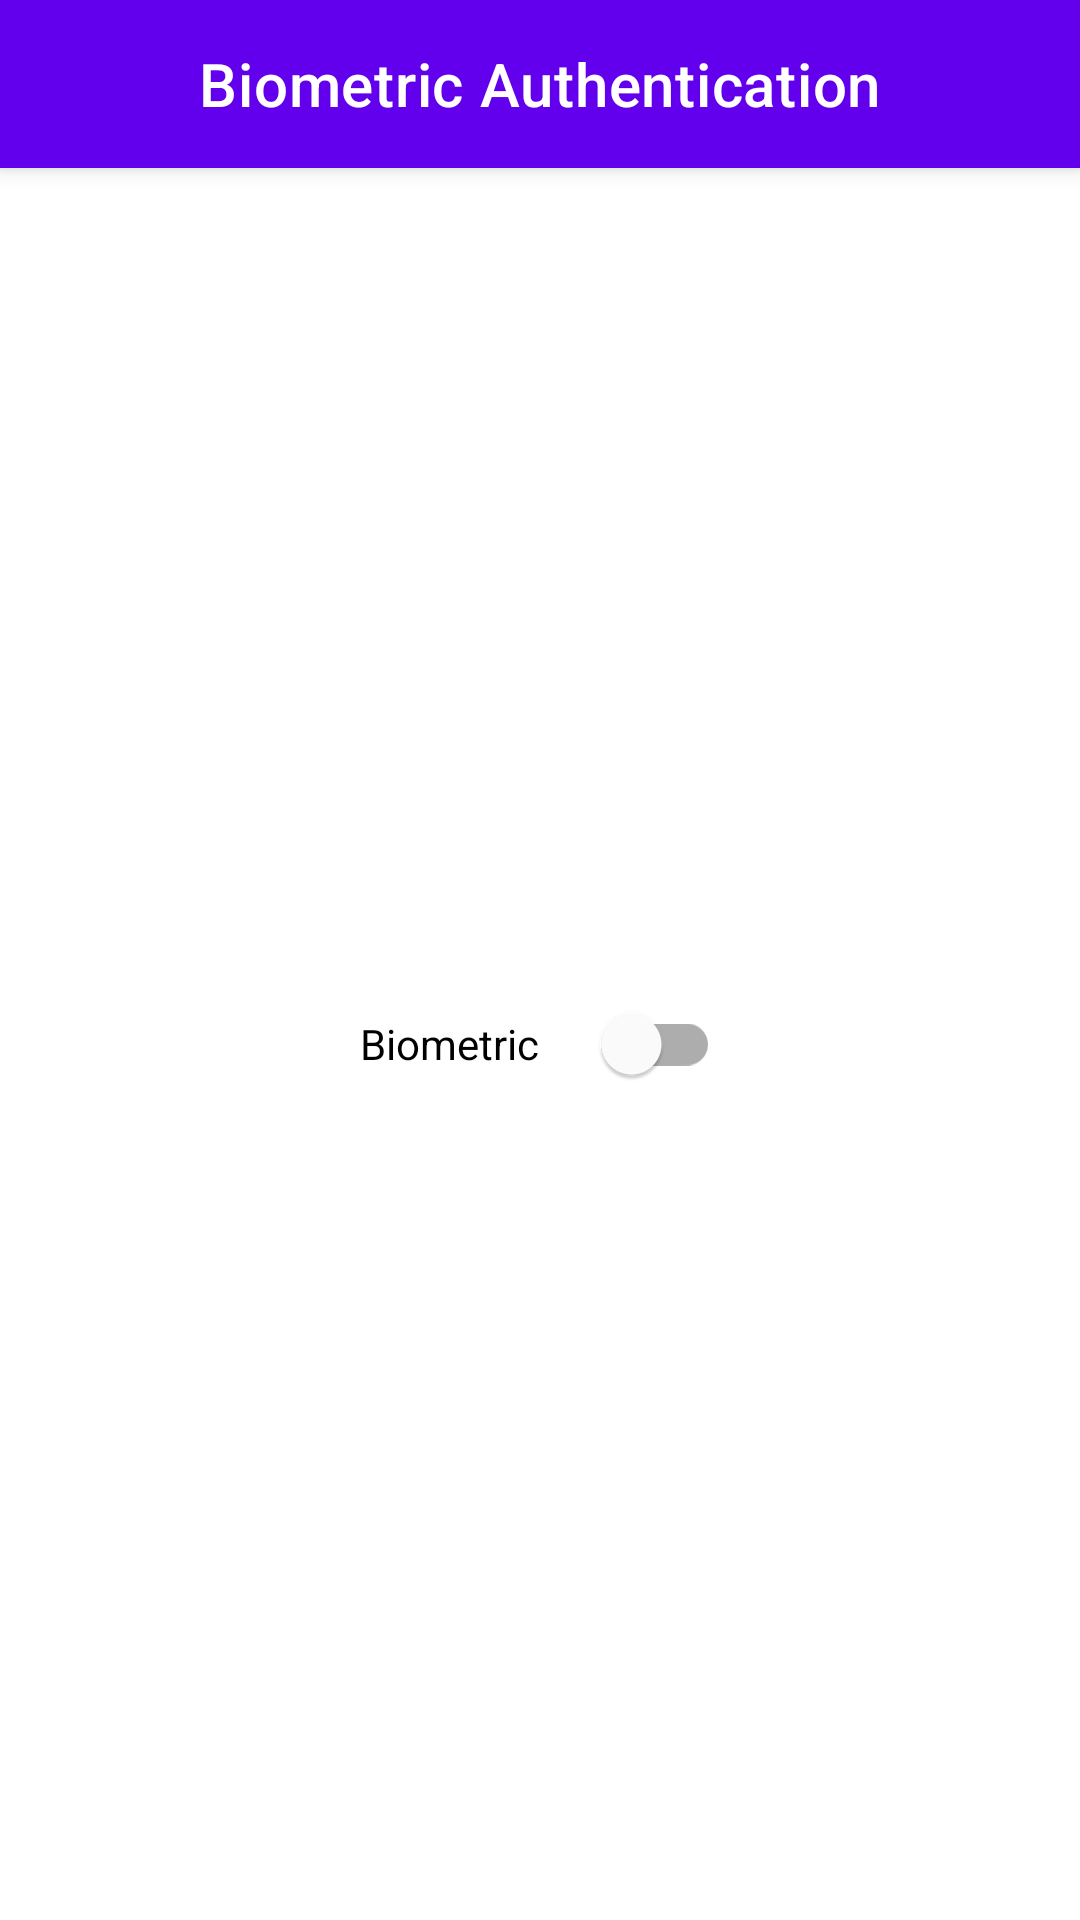

The Android layout XML behind this screen, and the referenced resources:
<!-- AndroidManifest.xml: application theme Theme.AndroidRunTimePermission -->
<!-- res/layout/activity_biometric_permission.xml -->
<?xml version="1.0" encoding="utf-8"?>
<androidx.coordinatorlayout.widget.CoordinatorLayout xmlns:android="http://schemas.android.com/apk/res/android"
    xmlns:app="http://schemas.android.com/apk/res-auto"
    xmlns:tools="http://schemas.android.com/tools"
    android:layout_width="match_parent"
    android:layout_height="match_parent"
    tools:context=".BiometricPermission">

    <com.google.android.material.appbar.AppBarLayout
        android:layout_width="match_parent"
        android:layout_height="wrap_content"
        android:fitsSystemWindows="true">

        <com.google.android.material.appbar.MaterialToolbar
            android:id="@+id/topAppBar"
            android:layout_width="match_parent"
            android:layout_height="?attr/actionBarSize"
            app:title="Biometric Authentication"
            app:navigationIcon="@drawable/ic_arrow_back"
            app:titleCentered="true"
            app:navigationIconTint="?attr/colorOnPrimary"
            style="@style/Widget.MaterialComponents.Toolbar.Primary"
            app:layout_collapseMode="pin"
            android:elevation="0dp"
            />

    </com.google.android.material.appbar.AppBarLayout>

    <androidx.constraintlayout.widget.ConstraintLayout
        android:id="@+id/constraintLayout"
        android:layout_width="match_parent"
        android:layout_height="match_parent"
        app:layout_behavior="@string/appbar_scrolling_view_behavior">

        <com.google.android.material.switchmaterial.SwitchMaterial
            android:id="@+id/materialSwitch"
            android:layout_width="wrap_content"
            android:layout_height="match_parent"
            app:layout_constraintWidth_min="120dp"
            app:layout_constraintStart_toStartOf="parent"
            app:layout_constraintTop_toTopOf="parent"
            app:layout_constraintEnd_toEndOf="parent"
            app:layout_constraintBottom_toBottomOf="parent"
            android:checked="false"
            android:text="Biometric"/>

    </androidx.constraintlayout.widget.ConstraintLayout>

</androidx.coordinatorlayout.widget.CoordinatorLayout>
<!-- resources referenced by this layout -->
<resources>
  <style name="Theme.AndroidRunTimePermission" parent="Theme.MaterialComponents.DayNight.NoActionBar">
          
          <item name="colorPrimary">@color/purple_500</item>
          <item name="colorPrimaryVariant">@color/purple_700</item>
          <item name="colorOnPrimary">@color/white</item>
          
          <item name="colorSecondary">@color/teal_200</item>
          <item name="colorSecondaryVariant">@color/teal_700</item>
          <item name="colorOnSecondary">@color/black</item>
          
          <item name="android:statusBarColor" tools:targetApi="l">?attr/colorPrimaryVariant</item>
          
      </style>
  <color name="purple_500">#FF6200EE</color>
  <color name="purple_700">#FF3700B3</color>
  <color name="white">#FFFFFFFF</color>
  <color name="teal_200">#FF03DAC5</color>
  <color name="teal_700">#FF018786</color>
  <color name="black">#FF000000</color>
</resources>
